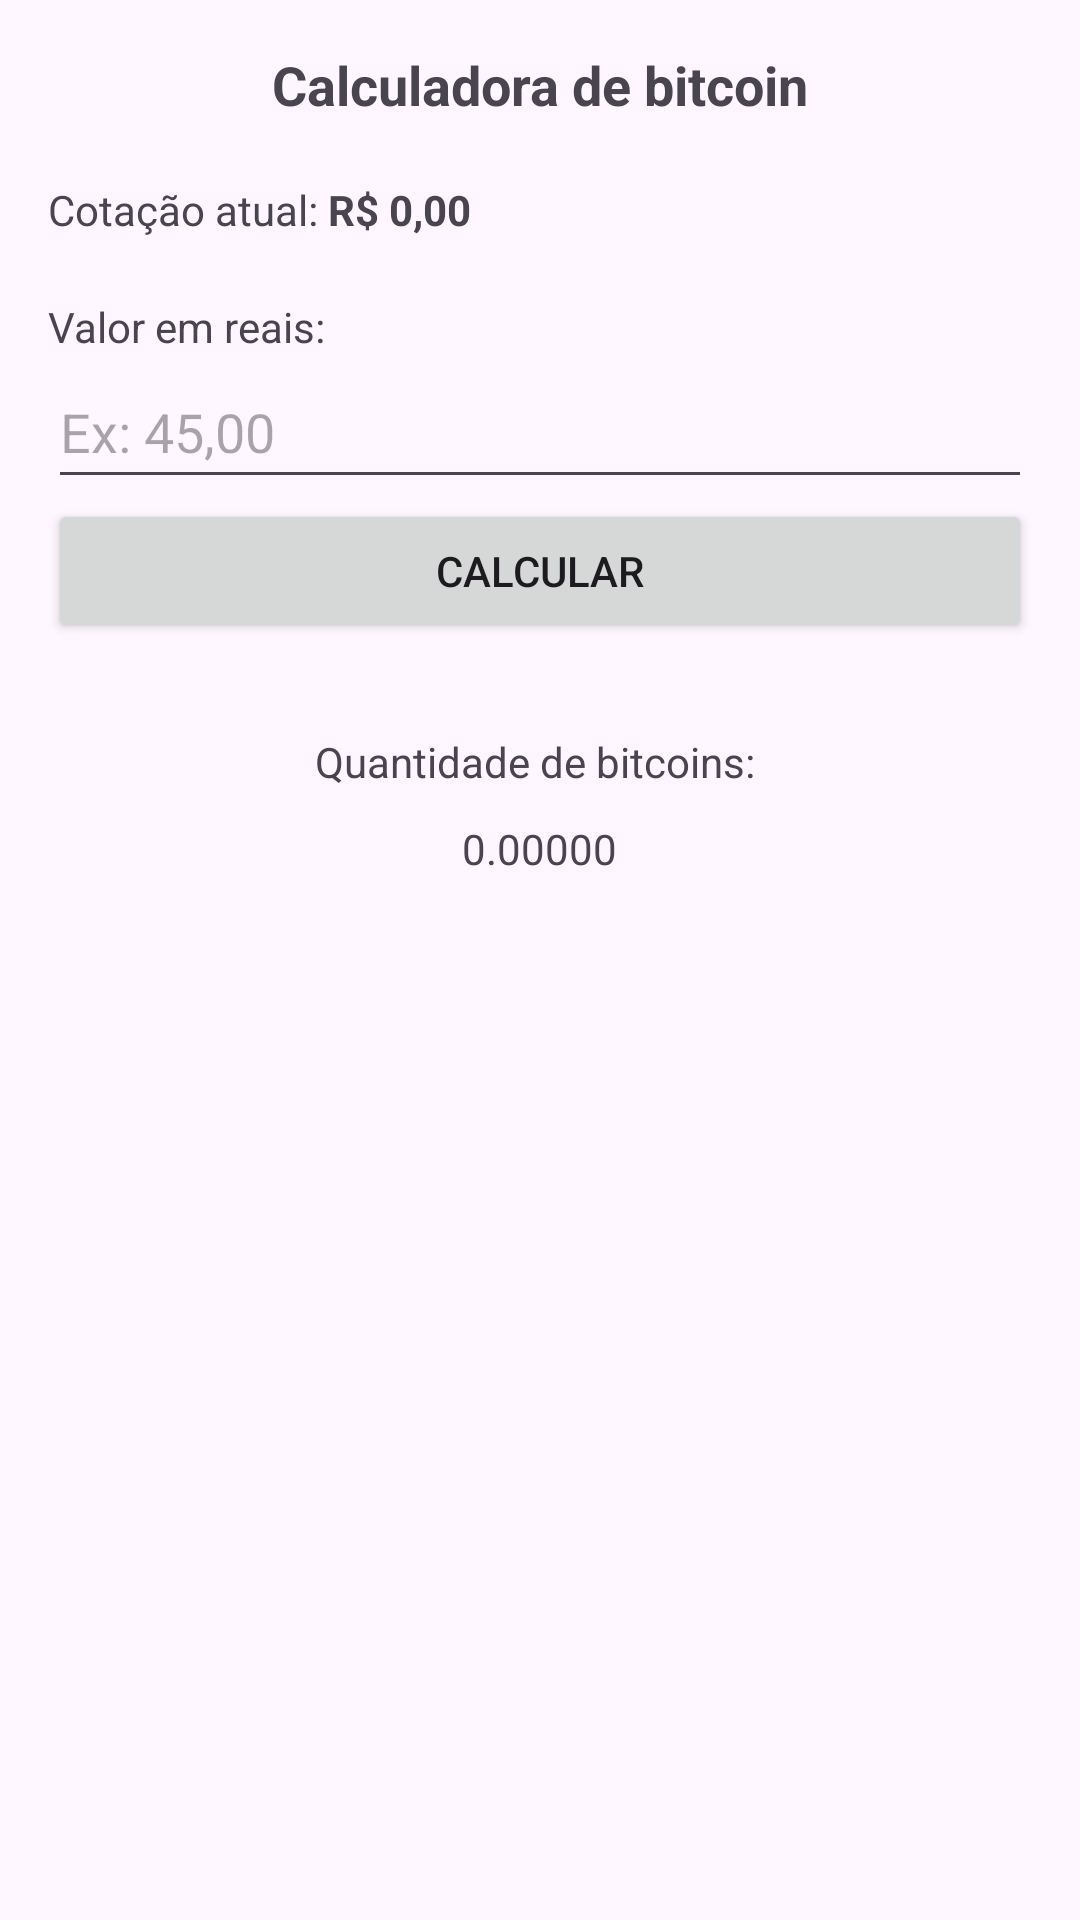

Android layout source for this screen:
<!-- AndroidManifest.xml: application theme Theme.Operacao_calculada -->
<!-- res/layout/fragment_bitcoin.xml -->
<?xml version="1.0" encoding="utf-8"?>
<LinearLayout

    xmlns:android="http://schemas.android.com/apk/res/android"
    xmlns:tools="http://schemas.android.com/tools"
    android:layout_width="match_parent"
    android:layout_height="match_parent"
    tools:context=".view.matematica.Bitcoin_Fragmento"
    android:padding="16dp"
    android:orientation="vertical"
    >

    <TextView
        android:layout_width="match_parent"
        android:layout_height="wrap_content"
        android:text="Calculadora de bitcoin"
        android:textStyle="bold"
        android:textSize="18sp"
        android:gravity="center"
        />

    <include layout="@layout/bloco_cotacao" />
    <include layout="@layout/bloco_entrada" />
    <include layout="@layout/bloco_saida" />

</LinearLayout>
<!-- res/layout/bloco_cotacao.xml (included above) -->
<LinearLayout
    xmlns:android="http://schemas.android.com/apk/res/android"
    android:layout_width="match_parent"
    android:layout_height="wrap_content"
    android:orientation="horizontal"
    android:layout_marginTop="20dp"
    >


    <TextView
        android:layout_width="wrap_content"
        android:layout_height="wrap_content"
        android:text="Cotação atual: "
        />

    <TextView
        android:layout_width="wrap_content"
        android:layout_height="wrap_content"
        android:id="@+id/txt_cotacao"
        android:text="R$ 0,00"
        android:textStyle="bold"
        />

</LinearLayout>
<!-- res/layout/bloco_entrada.xml (included above) -->
<LinearLayout

    xmlns:android="http://schemas.android.com/apk/res/android"
    android:layout_width="match_parent"
    android:layout_height="wrap_content"
    android:layout_marginTop="20dp"
    android:orientation="vertical"
    >

    <TextView
        android:layout_width="wrap_content"
        android:layout_height="wrap_content"
        android:text="Valor em reais: "
        />

    <EditText
        android:layout_width="match_parent"
        android:layout_height="48dp"
        android:id="@+id/txt_valor"
        android:hint="Ex: 45,00"
        />

    <Button
        android:layout_width="match_parent"
        android:layout_height="wrap_content"
        android:id="@+id/btn_calcular"
        android:text="Calcular"
        />

</LinearLayout>
<!-- res/layout/bloco_saida.xml (included above) -->
<LinearLayout
    xmlns:android="http://schemas.android.com/apk/res/android"
    android:layout_width="match_parent"
    android:layout_height="wrap_content"
    android:layout_marginTop="20dp"
    android:orientation="vertical"
    android:gravity="center"
    >

    <TextView
        android:layout_width="wrap_content"
        android:layout_height="wrap_content"
        android:layout_marginTop="10dp"
        android:text="Quantidade de bitcoins: "
        />

    <TextView
        android:layout_width="wrap_content"
        android:layout_height="wrap_content"
        android:layout_marginTop="10dp"
        android:id="@+id/txt_valor_bitcoin"
        android:text="0.00000"
        />

</LinearLayout>
<!-- resources referenced by this layout -->
<resources>
  <style name="Theme.Operacao_calculada" parent="Base.Theme.Operacao_calculada" />
  <style name="Base.Theme.Operacao_calculada" parent="Theme.Material3.DayNight.NoActionBar">
          
          
      </style>
</resources>
